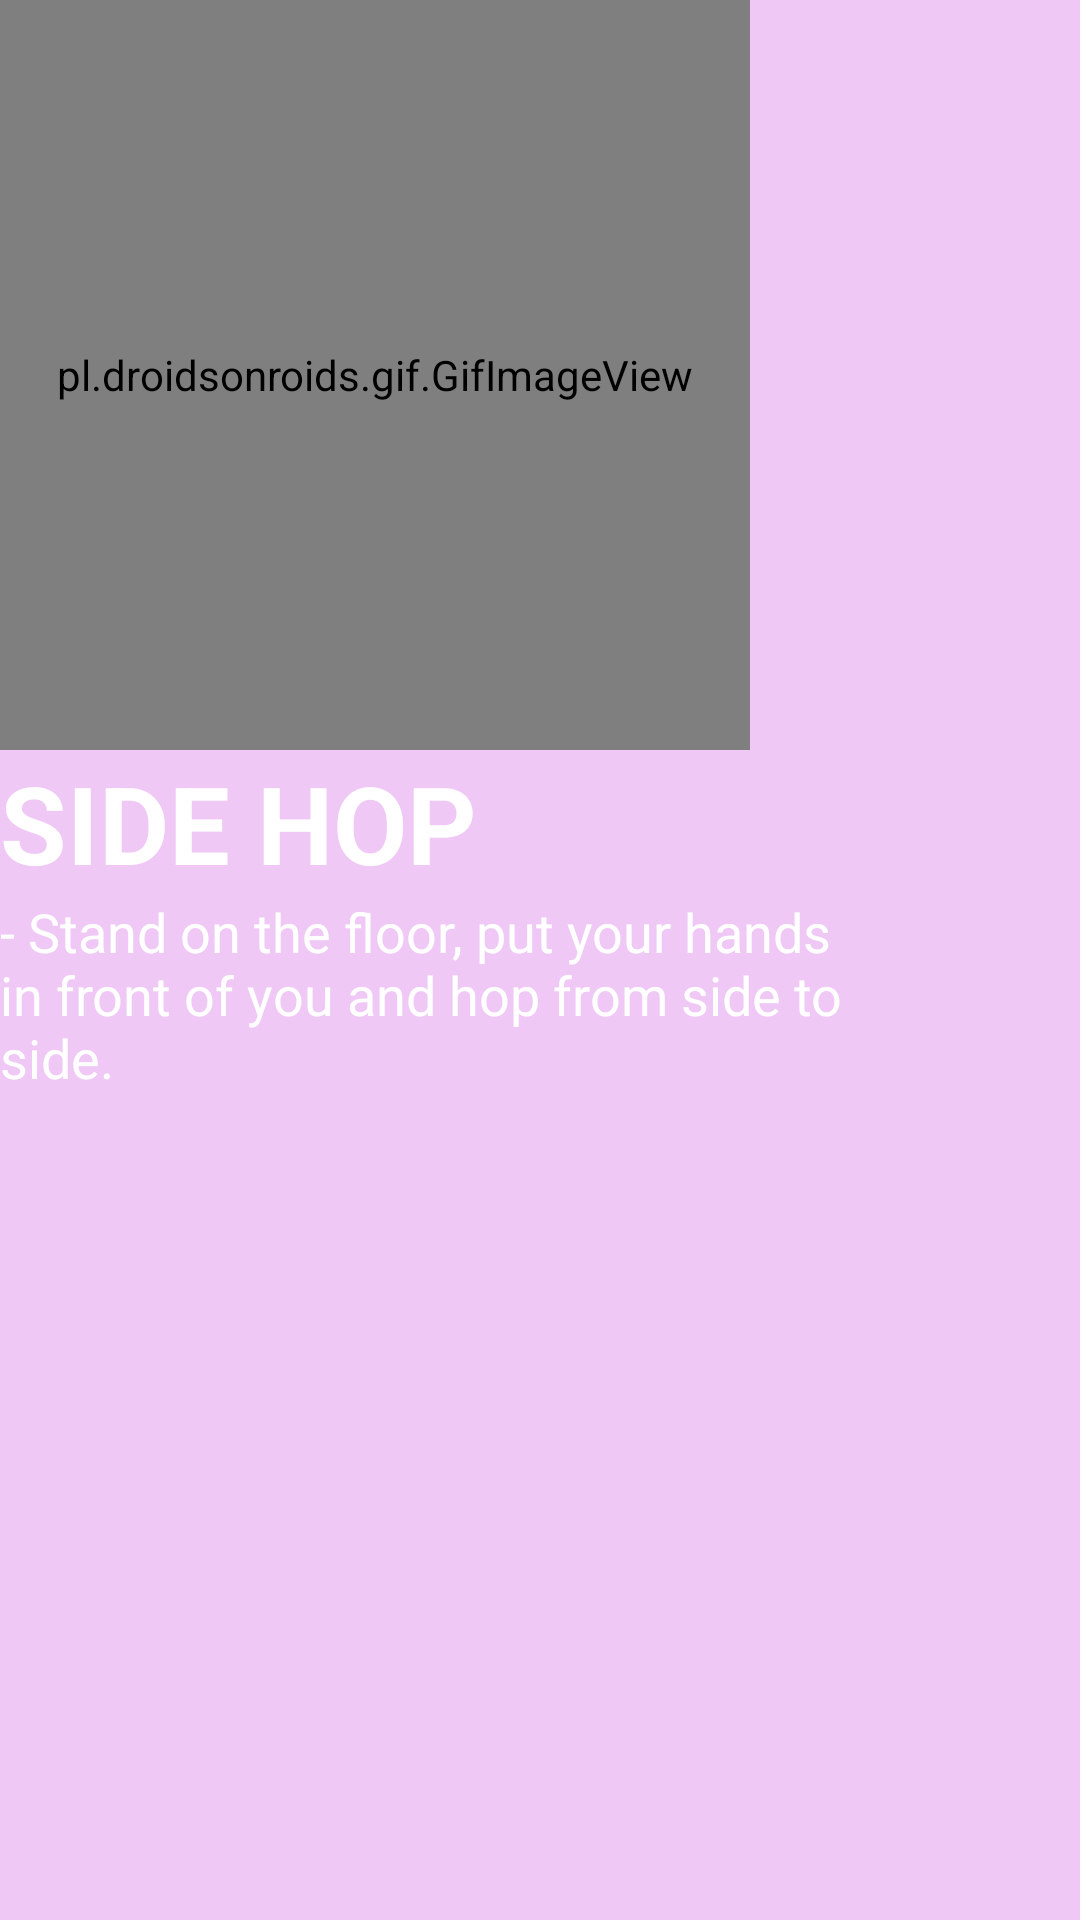

Reconstruct the res/layout file that produces this screen, plus the resources it refers to.
<!-- AndroidManifest.xml: application theme AppTheme -->
<!-- res/layout/activity_s_h_pop_up.xml -->
<?xml version="1.0" encoding="utf-8"?>

<androidx.constraintlayout.widget.ConstraintLayout xmlns:android="http://schemas.android.com/apk/res/android"
    xmlns:app="http://schemas.android.com/apk/res-auto"
    xmlns:tools="http://schemas.android.com/tools"
    android:layout_width="match_parent"
    android:layout_height="match_parent"
    android:background="#EFC8F6"
    tools:context=".SHPopUp">

    <LinearLayout
        android:layout_width="match_parent"
        android:layout_height="match_parent"
        android:orientation="vertical">

        <pl.droidsonroids.gif.GifImageView
            android:id="@+id/imageView1"
            android:layout_width="250dp"
            android:layout_height="250dp"
            app:srcCompat="@drawable/shgif" />

        <TextView
            android:id="@+id/textView15"
            android:layout_width="match_parent"
            android:layout_height="wrap_content"
            android:text="SIDE HOP "
            android:textColor="#FFFFFF"
            android:textSize="36sp"
            android:textStyle="bold" />

        <TextView
            android:id="@+id/textView8"
            android:layout_width="294dp"
            android:layout_height="335dp"
            android:text="- Stand on the floor, put your hands in front of you and hop from side to side."
            android:textColor="#FFFFFF"
            android:textSize="18sp" />
    </LinearLayout>

</androidx.constraintlayout.widget.ConstraintLayout>
<!-- resources referenced by this layout -->
<resources>
  <style name="AppTheme" parent="Theme.AppCompat.Light.DarkActionBar">
          
          <item name="colorPrimary">@color/colorPrimary</item>
          <item name="colorPrimaryDark">@color/colorPrimaryDark</item>
          <item name="colorAccent">@color/colorAccent</item>
      </style>
  <color name="colorPrimary">#6200EE</color>
  <color name="colorPrimaryDark">#FFE500</color>
  <color name="colorAccent">#03DAC5</color>
</resources>
